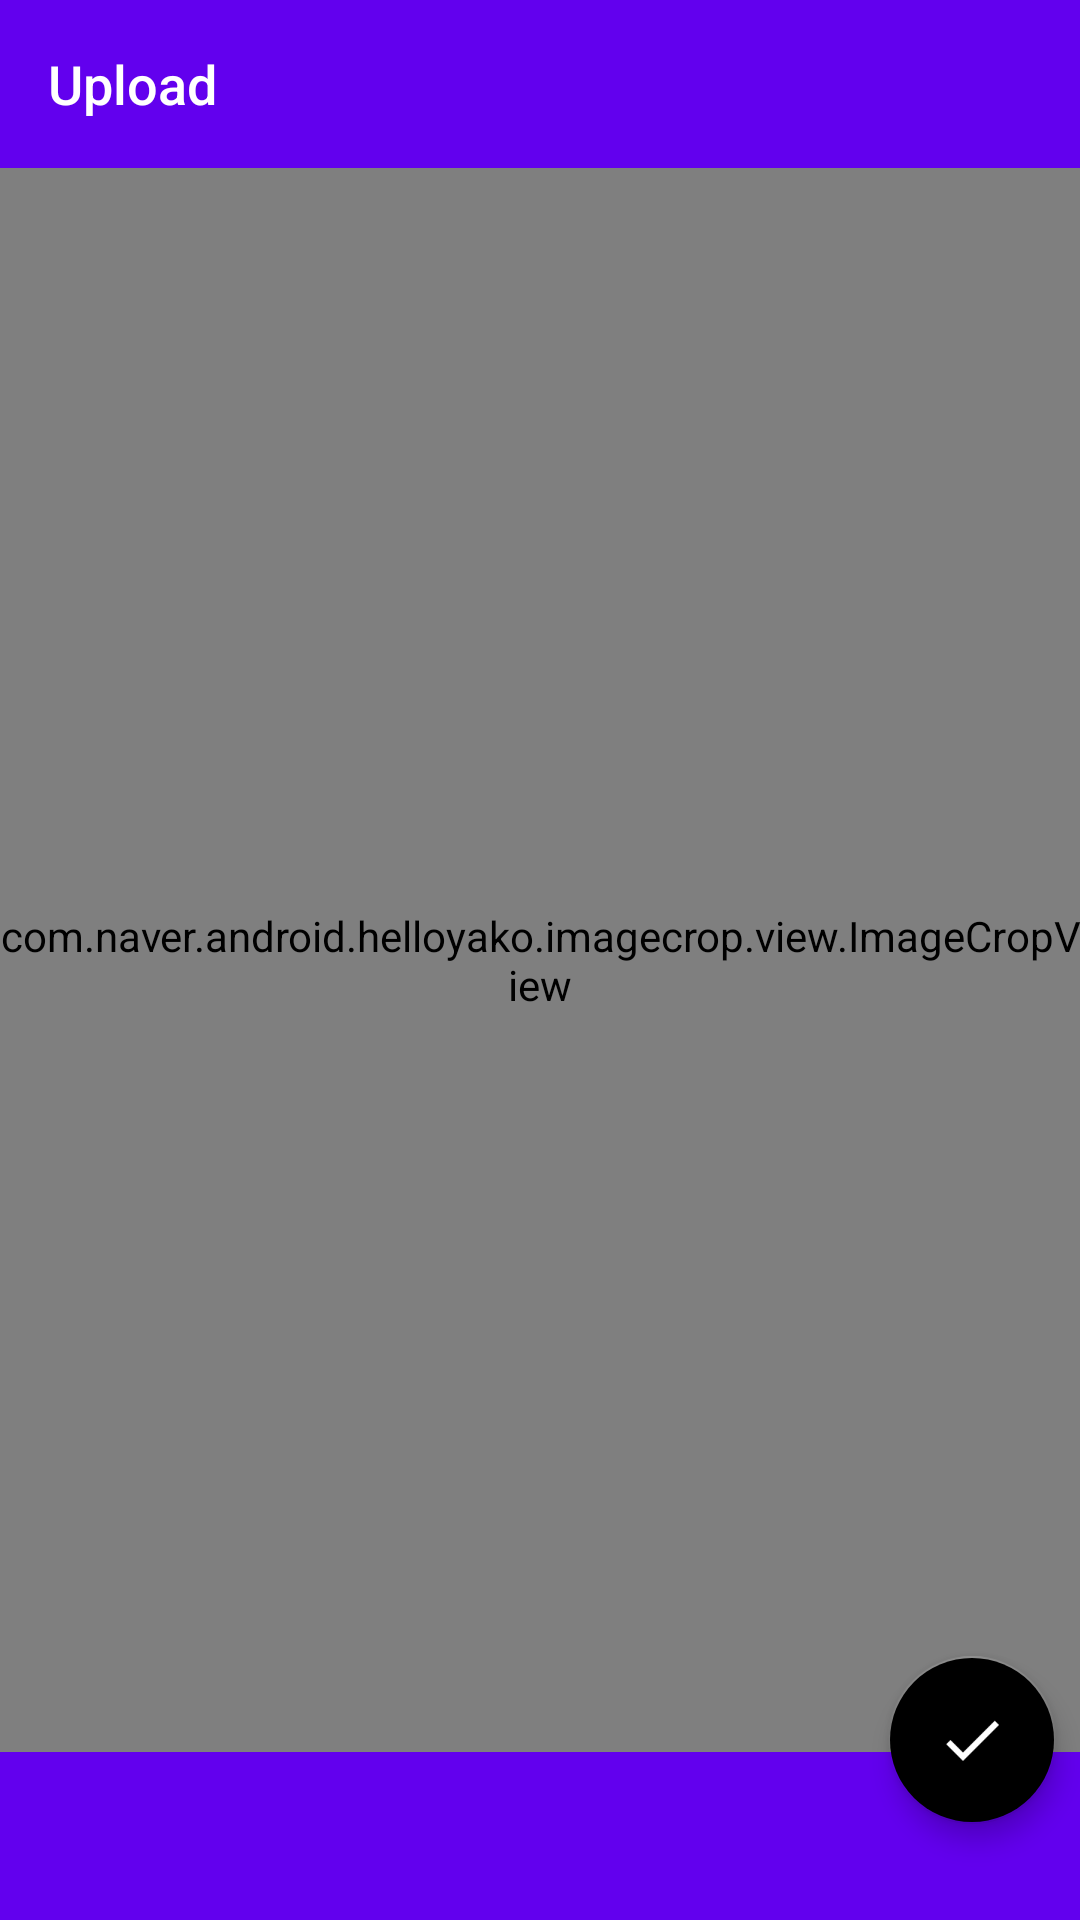

Layout XML and referenced resources for this Android screen:
<!-- AndroidManifest.xml: activity theme AppTheme.NoActionBar -->
<!-- res/layout/activity_image_cropped.xml -->
<?xml version="1.0" encoding="utf-8"?>
<RelativeLayout xmlns:android="http://schemas.android.com/apk/res/android"
    xmlns:app="http://schemas.android.com/apk/res-auto"
    xmlns:tools="http://schemas.android.com/tools"
    android:id="@+id/cropped_activity_parent"
    android:layout_width="match_parent"
    android:layout_height="match_parent"
    android:background="@color/md_white_1000"
    tools:context=".ImageCroppedActivity">

    <android.support.design.widget.AppBarLayout
        android:id="@+id/cropped_activity_app_bar"
        android:layout_width="match_parent"
        android:layout_height="wrap_content"
        android:layout_alignParentTop="true"
        android:theme="@style/AppTheme.AppBarOverlay">

        <include
            layout="@layout/toolbar"
            android:layout_width="match_parent"
            android:layout_height="wrap_content" />

    </android.support.design.widget.AppBarLayout>

    <FrameLayout
        android:layout_width="match_parent"
        android:layout_height="match_parent"
        android:layout_below="@+id/cropped_activity_app_bar"
        android:layout_above="@+id/cropped_activity_footer">

        <com.naver.android.helloyako.imagecrop.view.ImageCropView xmlns:imagecrop="http://schemas.android.com/apk/res-auto"
            android:id="@+id/image"
            android:layout_width="match_parent"
            android:layout_height="match_parent"
            android:visibility="visible"
            imagecrop:gridInnerColor="#66ffffff"
            imagecrop:gridInnerStroke="1dp"
            imagecrop:gridOuterColor="#ffffff"
            imagecrop:gridOuterStroke="1dp"
            imagecrop:setInnerGridMode="on"
            imagecrop:setOuterGridMode="on" />
    </FrameLayout>

    <View
        android:id="@+id/cropped_activity_footer"
        android:layout_width="match_parent"
        android:layout_height="56dp"
        android:layout_alignParentBottom="true"
        android:background="@color/colorPrimary" />

    <android.support.design.widget.FloatingActionButton
        android:id="@+id/cropped_activity_fab"
        android:layout_width="wrap_content"
        android:layout_height="wrap_content"
        android:layout_alignParentBottom="true"
        android:layout_alignParentRight="true"
        android:layout_gravity="bottom"
        android:layout_marginBottom="32dp"
        android:layout_marginLeft="8dp"
        app:backgroundTint="@color/md_blue_600"
        android:layout_marginRight="8dp"
        android:layout_marginTop="8dp"
        android:src="@drawable/ic_action_check"
        app:elevation="5dp"
        app:fabSize="normal" />

</RelativeLayout>
<!-- res/layout/toolbar.xml (included above) -->
<?xml version="1.0" encoding="utf-8"?>
<LinearLayout xmlns:android="http://schemas.android.com/apk/res/android"
    android:orientation="vertical" android:layout_width="match_parent"
    android:layout_height="wrap_content">

    <android.support.v7.widget.Toolbar xmlns:app="http://schemas.android.com/apk/res-auto"
        android:id="@+id/toolbar"
        android:layout_width="match_parent"
        android:layout_height="56dp"
        android:layout_alignParentTop="true"
        android:layout_gravity="center"
        android:gravity="center"
        android:title="Upload"
        app:titleTextAppearance="@style/Toolbar.TitleText"
        android:background="@color/colorPrimary"
        android:minHeight="?attr/actionBarSize"
        app:popupTheme="@style/AppTheme.PopupOverlay"/>

</LinearLayout>
<!-- resources referenced by this layout -->
<resources>
  <!-- drawable ic_action_check: png bitmap (drawable-hdpi, 277 bytes) -->
  <style name="AppTheme.AppBarOverlay" parent="ThemeOverlay.AppCompat.Dark.ActionBar">
          <item name="colorControlNormal">@android:color/white</item>
      </style>
  <style name="AppTheme.PopupOverlay" parent="ThemeOverlay.AppCompat.Light" />
  <style name="Toolbar.TitleText" parent="TextAppearance.Widget.AppCompat.Toolbar.Title">
          <item name="android:textSize">18sp</item>
          <item name="android:textStyle">normal</item>
          <item name="android:gravity">left|center_vertical</item>
          <item name="android:layout_gravity">left|center_vertical</item>
          <item name="android:textColor">@android:color/white</item>
      </style>
  <style name="AppTheme.NoActionBar">
          <item name="windowActionBar">false</item>
          <item name="windowNoTitle">true</item>
          <item name="colorPrimaryDark">@color/colorPrimaryDark</item>
          <item name="android:popupMenuStyle">@style/PopupMenu</item>
          <item name="colorControlNormal">@android:color/white</item>
          <item name="android:windowDisablePreview">true</item>
      </style>
  <style name="PopupMenu" parent="@android:style/Widget.PopupMenu">
          <item name="android:popupBackground">@android:color/white</item>
      </style>
  <!-- not gathered from this repository: default colours our renderer supplied (Android Studio template values) -->
  <color name="colorPrimary">#FF6200EE</color>
  <color name="colorPrimaryDark">#FF3700B3</color>
</resources>
